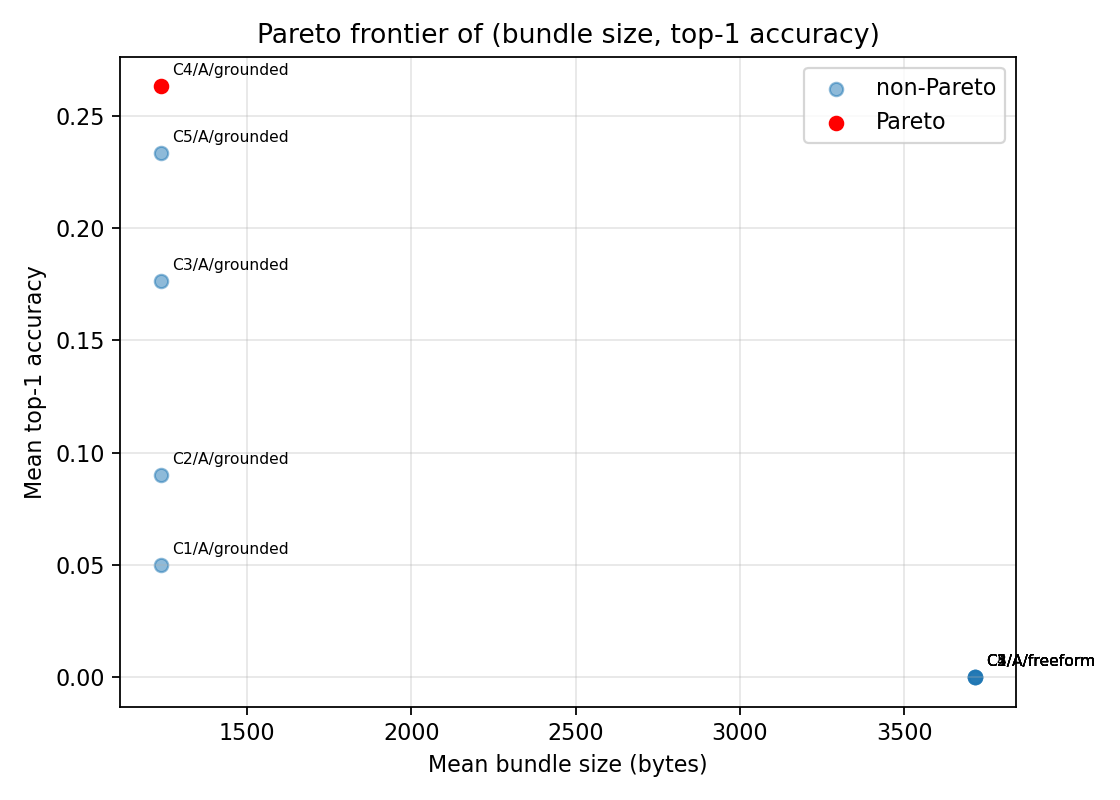

Values plotted in this chart, from the file beside it:
configuration, llm, mode, top1, bundle, n, cell, pareto
C1, A, freeform, 0.0, 3716, 100, C1/A/freeform, False
C1, A, grounded, 0.05, 1239, 300, C1/A/grounded, False
C2, A, freeform, 0.0, 3716, 100, C2/A/freeform, False
C2, A, grounded, 0.09, 1239, 300, C2/A/grounded, False
C3, A, freeform, 0.0, 3716, 100, C3/A/freeform, False
C3, A, grounded, 0.1767, 1239, 300, C3/A/grounded, False
C4, A, freeform, 0.0, 3716, 100, C4/A/freeform, False
C4, A, grounded, 0.2633, 1239, 300, C4/A/grounded, True
C5, A, freeform, 0.0, 3716, 100, C5/A/freeform, False
C5, A, grounded, 0.2333, 1239, 300, C5/A/grounded, False
